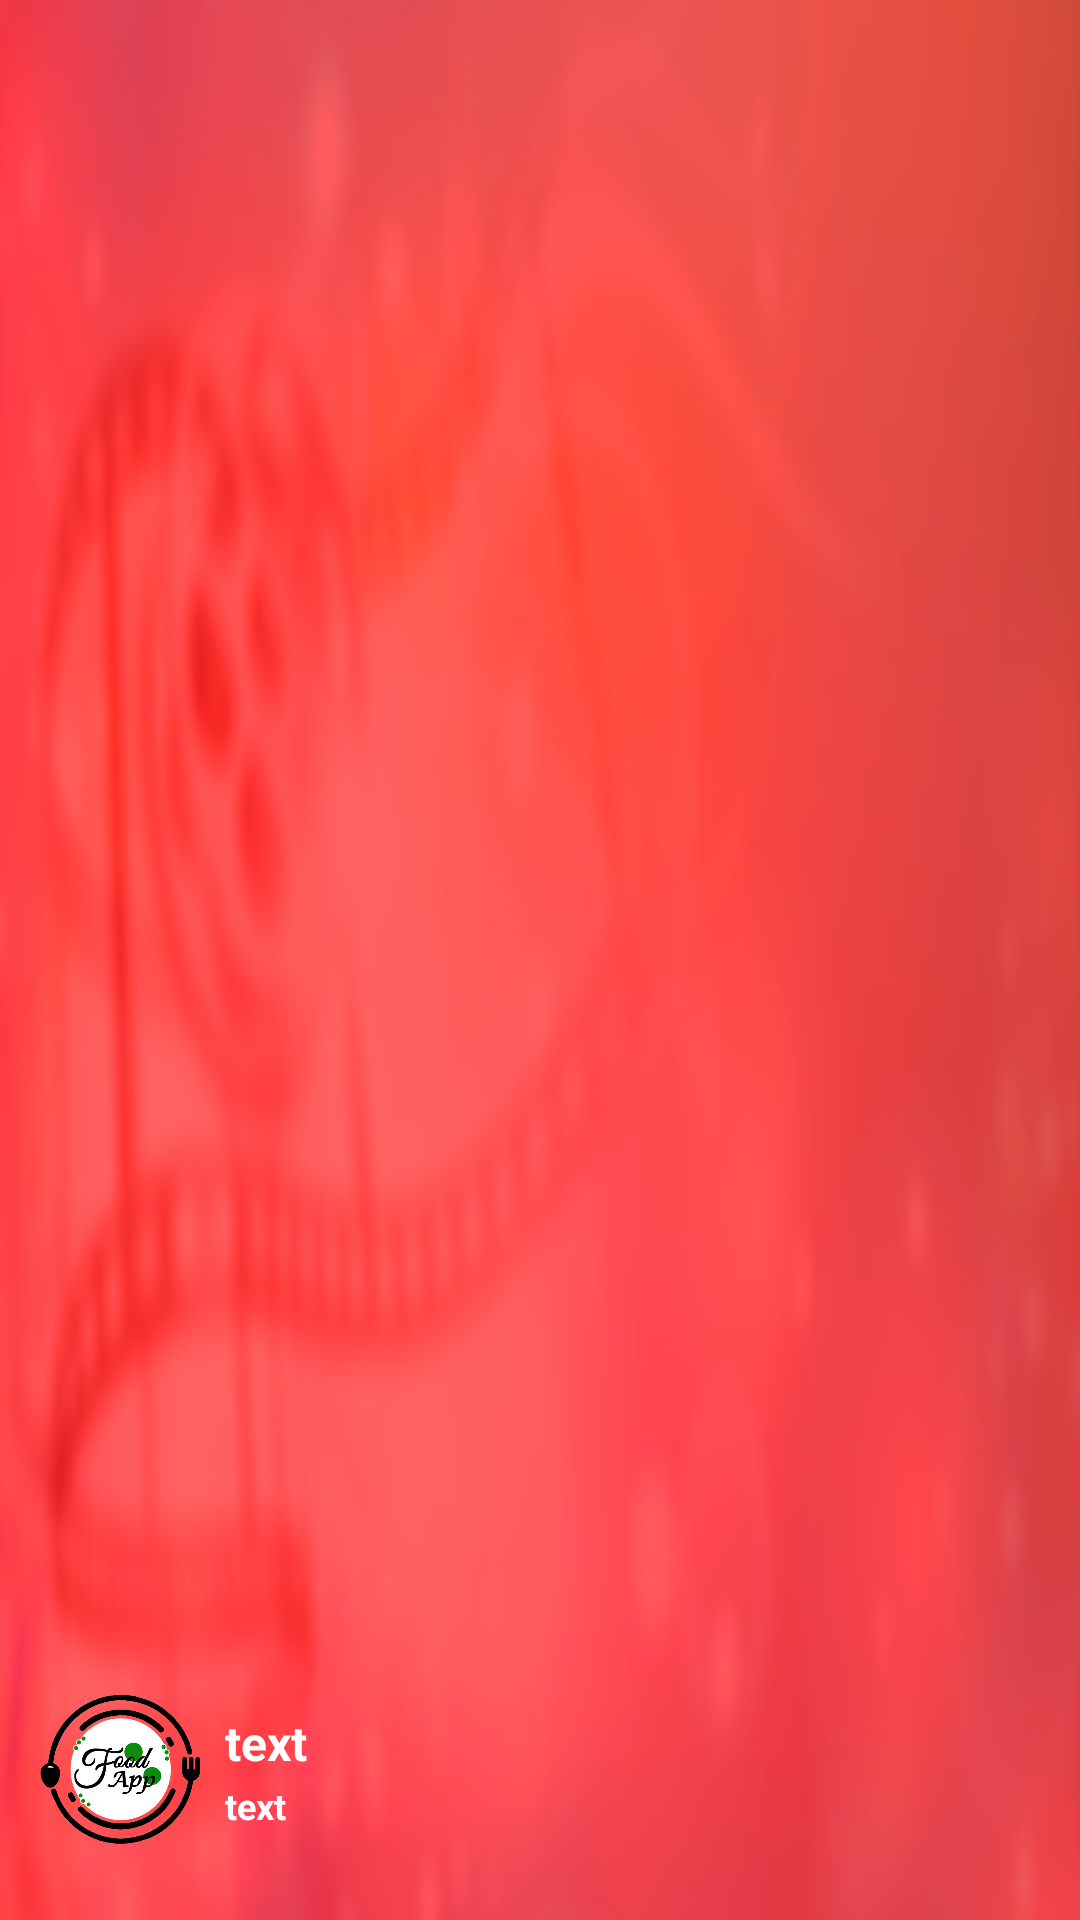

The Android layout XML behind this screen, and the referenced resources:
<!-- AndroidManifest.xml: application theme AppTheme -->
<!-- res/layout/nav_header_home.xml -->
<?xml version="1.0" encoding="utf-8"?>
<RelativeLayout xmlns:android="http://schemas.android.com/apk/res/android"
    android:layout_width="match_parent"
    android:layout_height="140dp"
    android:background="@drawable/slider_bg">

    <RelativeLayout
        android:layout_width="match_parent"
        android:layout_height="wrap_content"
        android:layout_alignParentBottom="true"
        android:layout_marginBottom="20dp">

        <ImageView
            android:id="@+id/imageView_appLogo"
            android:layout_width="60dp"
            android:layout_height="60dp"
            android:layout_marginStart="10dp"
            android:contentDescription="@string/app_name"
            android:src="@drawable/logoapp" />

        <LinearLayout
            android:layout_width="match_parent"
            android:layout_height="wrap_content"
            android:layout_centerVertical="true"
            android:layout_marginStart="5dp"
            android:layout_marginEnd="15dp"
            android:layout_toEndOf="@+id/imageView_appLogo"
            android:orientation="vertical">

            <TextView
                android:id="@+id/txtFullName"
                android:text="text"
                android:layout_width="match_parent"
                android:layout_height="wrap_content"
                android:ellipsize="end"
                android:maxLines="1"

                android:textColor="@color/white"
                android:textSize="16sp"
                android:textStyle="bold" />

            <TextView
                android:id="@+id/txtFullEmail"
                android:layout_width="wrap_content"
                android:layout_height="wrap_content"
                android:layout_marginTop="2dp"
                android:ellipsize="end"
                android:maxLines="1"
                android:text="text"

                android:textColor="@color/white"
                android:textSize="12sp"
                android:textStyle="bold" />

        </LinearLayout>

    </RelativeLayout>


</RelativeLayout>
<!-- resources referenced by this layout -->
<resources>
  <color name="white">#FFFFFF</color>
  <!-- drawable logoapp: png bitmap (drawable, 595148 bytes) -->
  <!-- drawable slider_bg: png bitmap (drawable, 77431 bytes) -->
  <string name="app_name">Food App</string>
  <style name="AppTheme" parent="Theme.AppCompat.Light.NoActionBar">
          
          <item name="colorPrimary">@color/colorAccent</item>
          <item name="colorPrimaryDark">@color/colorBlue</item>
          <item name="colorAccent">@color/colorBlue</item>
      </style>
  <color name="colorAccent">#D81B60</color>
  <color name="colorBlue">#2FB4FF</color>
</resources>
